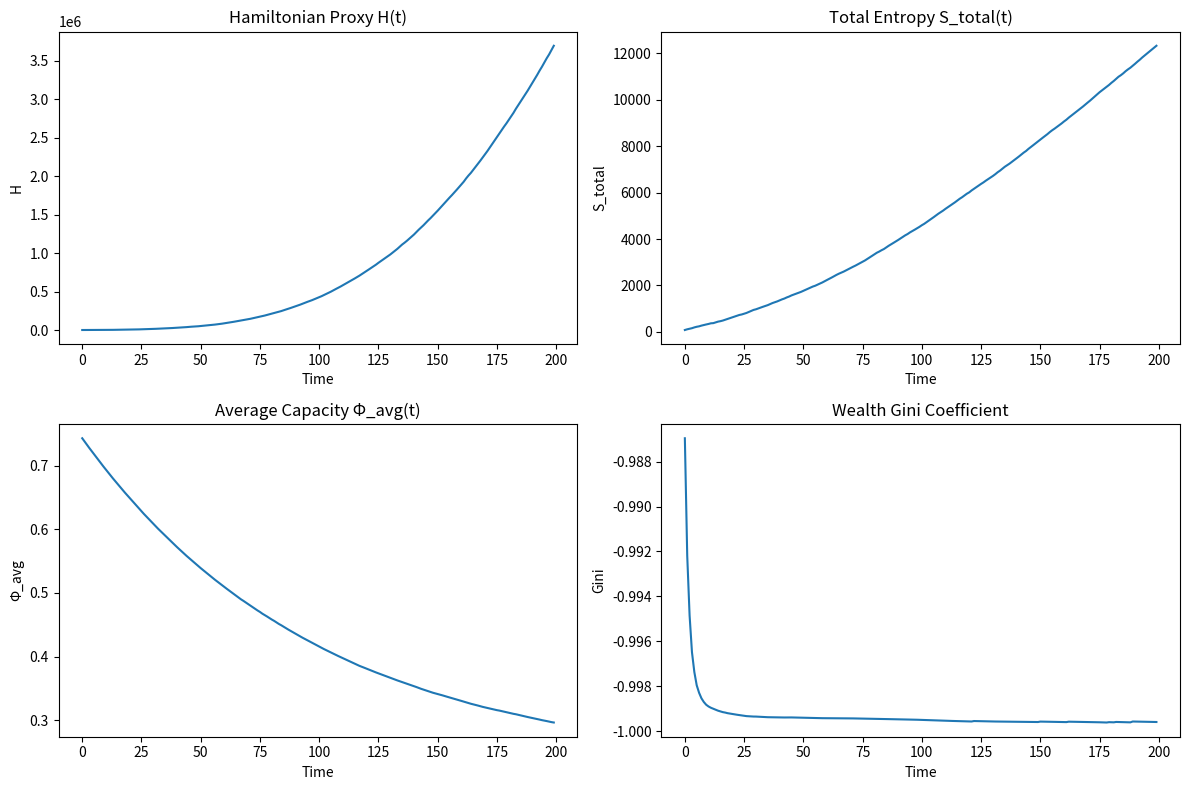
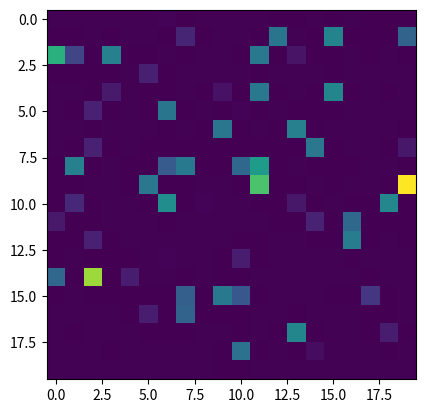

Generate these figures, in order, with matplotlib: (Note: this script raises an exception after producing the figures.)
#!/usr/bin/python3

import numpy as np
import matplotlib.pyplot as plt
import matplotlib.animation as animation
import zlib
import random
import pandas as pd
from typing import List, Dict

class Cell:
    def __init__(self, phi: float, v: float, s: float):
        self.phi = phi
        self.v = v
        self.s = s

class Agent:
    def __init__(self, agent_id: int, cell_idx: tuple, agent_type: str):
        self.agent_id = agent_id
        self.cell_idx = cell_idx
        self.agent_type = agent_type  # 'producer', 'maintainer', 'corporate'
        self.wealth = 100.0
        self.reputation = 0.0
        self.recent_items = []  # list of (C_item, exposure)
        self.displacement_exported = 0.0
        self.restorative_jobs_created = 0.0
        self.dependency_externality = 0.0  # Simplified

    def choose_action(self) -> str:
        if self.agent_type == 'producer':
            return random.choices(['produce', 'maintain'], weights=[0.8, 0.2])[0]
        elif self.agent_type == 'maintainer':
            return random.choices(['produce', 'maintain'], weights=[0.2, 0.8])[0]
        elif self.agent_type == 'corporate':
            return random.choices(['produce', 'automate', 'maintain'], weights=[0.6, 0.3, 0.1])[0]
        return 'produce'

    def update_reputation(self, delta: float):
        self.reputation += delta

class World:
    def __init__(self, grid_size: int = 20, num_agents: int = 100, alpha: float = 0.1, beta: float = 0.1, gamma: float = 0.1,
                 alpha_create: float = 0.05, alpha_decay: float = 0.01, alpha_restore: float = 0.03,
                 beta_production: float = 0.02, beta_damp: float = 0.01, kappa_div: float = 0.05):
        self.grid_size = grid_size
        self.grid = [[Cell(random.uniform(0.5, 1.0), 0.0, 0.1) for _ in range(grid_size)] for _ in range(grid_size)]
        self.agents = self._init_agents(num_agents)
        self.alpha = alpha  # robot tax rate
        self.beta = beta  # noise tax rate
        self.gamma = gamma  # merit dividend rate
        self.alpha_create = alpha_create
        self.alpha_decay = alpha_decay
        self.alpha_restore = alpha_restore
        self.beta_production = beta_production
        self.beta_damp = beta_damp
        self.kappa_div = kappa_div
        self.metrics = {'t': [], 'H': [], 'S_total': [], 'Phi_avg': [], 'Gini': []}

    def _init_agents(self, num_agents: int) -> List[Agent]:
        agents = []
        types = ['producer'] * (num_agents // 3) + ['maintainer'] * (num_agents // 3) + ['corporate'] * (num_agents - 2 * (num_agents // 3))
        random.shuffle(types)
        for i in range(num_agents):
            x, y = random.randint(0, self.grid_size - 1), random.randint(0, self.grid_size - 1)
            agents.append(Agent(i, (x, y), types[i]))
        return agents

    def get_neighbors(self, x: int, y: int) -> List[tuple]:
        neighbors = []
        for dx, dy in [(-1, 0), (1, 0), (0, -1), (0, 1)]:
            nx, ny = x + dx, y + dy
            if 0 <= nx < self.grid_size and 0 <= ny < self.grid_size:
                neighbors.append((nx, ny))
        return neighbors

    def run_step(self, t: int):
        # Agents act
        for agent in self.agents:
            x, y = agent.cell_idx
            cell = self.grid[x][y]
            action = agent.choose_action()
            if action == 'produce':
                item = self._generate_item()
                exposure = random.uniform(1.0, 10.0)
                comp_ratio = len(zlib.compress(item)) / len(item)
                C_item = 1 - comp_ratio
                delta_S = (1 - C_item) * exposure * 0.1  # Scaled production entropy
                cell.s += delta_S
                cell.v += random.uniform(0.1, 0.5) * self.beta_production
                cell.phi += random.uniform(0.1, 0.3) * self.alpha_create
                agent.recent_items.append((C_item, exposure))
                if len(agent.recent_items) > 5:  # Sliding window
                    agent.recent_items.pop(0)
                agent.wealth += exposure * 0.5  # Payoff
                agent.update_reputation(C_item * 0.1)
            elif action == 'maintain':
                delta_absorb = random.uniform(0.5, 2.0)
                cell.s = max(0, cell.s - delta_absorb)
                cell.phi += random.uniform(0.2, 0.5) * self.alpha_restore
                agent.restorative_jobs_created += random.uniform(0.1, 0.3)
                agent.wealth += 1.0  # Small payoff
                agent.update_reputation(1.0)
            elif action == 'automate':
                D_increase = random.uniform(0.5, 2.0)
                agent.displacement_exported += D_increase
                cell.v += random.uniform(0.3, 0.7)
                agent.wealth += D_increase * 2.0  # Profit
                agent.update_reputation(-0.5)

            # Simplified dependency externality
            agent.dependency_externality = random.uniform(0.0, 1.0) if random.random() < 0.1 else agent.dependency_externality

        # Apply divergence term
        div_grid = np.zeros((self.grid_size, self.grid_size))
        for x in range(self.grid_size):
            for y in range(self.grid_size):
                cell = self.grid[x][y]
                div = 0.0
                for nx, ny in self.get_neighbors(x, y):
                    n_cell = self.grid[nx][ny]
                    div += (n_cell.phi * n_cell.v - cell.phi * cell.v)
                div_grid[x][y] = div * self.kappa_div
        for x in range(self.grid_size):
            for y in range(self.grid_size):
                self.grid[x][y].s -= div_grid[x][y]  # Reabsorption
                self.grid[x][y].s = max(0, self.grid[x][y].s)

        # Compute taxes and merit dividends
        merit_fund = 0.0
        for agent in self.agents:
            tau_robot = self.alpha * max(0, agent.displacement_exported - agent.restorative_jobs_created)
            tau_noise = self.beta * sum((1 - C) * exp for C, exp in agent.recent_items)
            merit_fund += tau_robot + tau_noise
            agent.wealth -= tau_robot + tau_noise

        # Distribute merit fund based on dependency externality
        total_E = sum(max(0, a.dependency_externality) for a in self.agents)
        if total_E > 0:
            for agent in self.agents:
                payout = (merit_fund * max(0, agent.dependency_externality) / total_E) if total_E > 0 else 0
                agent.wealth += payout

        # Update decays and noise
        for x in range(self.grid_size):
            for y in range(self.grid_size):
                cell = self.grid[x][y]
                cell.phi = max(0, cell.phi - self.alpha_decay * cell.phi)
                cell.v *= (1 - self.beta_damp)
                cell.s = max(0, cell.s + random.uniform(0.0, 0.05))  # Noise

        # Log metrics
        self._log_metrics(t)

    def _generate_item(self) -> bytes:
        # Generate random "content" bytes for compression test
        length = random.randint(100, 1000)
        return bytes(random.getrandbits(8) for _ in range(length))

    def _log_metrics(self, t: int):
        S_total = sum(cell.s for row in self.grid for cell in row)
        Phi_avg = np.mean([cell.phi for row in self.grid for cell in row])
        # Simplified H: 0.5 * v^2 + 1/Phi + S^2
        H = sum(0.5 * cell.v**2 + 1/(cell.phi + 1e-6) + cell.s**2 for row in self.grid for cell in row)
        wealths = [a.wealth for a in self.agents if a.wealth > 0]
        gini = 0.0 if len(wealths) < 2 else 2 * np.mean(wealths) / np.sum(np.abs(np.subtract.outer(wealths, wealths))) - 1
        self.metrics['t'].append(t)
        self.metrics['H'].append(H)
        self.metrics['S_total'].append(S_total)
        self.metrics['Phi_avg'].append(Phi_avg)
        self.metrics['Gini'].append(gini)

    def run_simulation(self, T: int = 200):
        for t in range(T):
            self.run_step(t)
        df = pd.DataFrame(self.metrics)
        df.to_csv('simulation_metrics.csv', index=False)

    def plot_metrics(self):
        df = pd.DataFrame(self.metrics)
        fig, axs = plt.subplots(2, 2, figsize=(12, 8))
        # Convert Pandas Series to NumPy arrays for plotting
        axs[0, 0].plot(df['t'].to_numpy(), df['H'].to_numpy())
        axs[0, 0].set_title('Hamiltonian Proxy H(t)')
        axs[0, 0].set_xlabel('Time')
        axs[0, 0].set_ylabel('H')

        axs[0, 1].plot(df['t'].to_numpy(), df['S_total'].to_numpy())
        axs[0, 1].set_title('Total Entropy S_total(t)')
        axs[0, 1].set_xlabel('Time')
        axs[0, 1].set_ylabel('S_total')

        axs[1, 0].plot(df['t'].to_numpy(), df['Phi_avg'].to_numpy())
        axs[1, 0].set_title('Average Capacity Φ_avg(t)')
        axs[1, 0].set_xlabel('Time')
        axs[1, 0].set_ylabel('Φ_avg')

        axs[1, 1].plot(df['t'].to_numpy(), df['Gini'].to_numpy())
        axs[1, 1].set_title('Wealth Gini Coefficient')
        axs[1, 1].set_xlabel('Time')
        axs[1, 1].set_ylabel('Gini')

        plt.tight_layout()
        plt.savefig('metrics_plot.png')
        plt.close()

    def animate_grid(self, field: str = 's', filename: str = 'entropy_animation.mp4'):
        fig, ax = plt.subplots()
        data = np.array([[getattr(self.grid[x][y], field) for y in range(self.grid_size)] for x in range(self.grid_size)])

        # Since we don't have per-step grids saved, simulate animation with final state for demo; extend to save states in production
        # For full animation, modify run_step to save grid snapshots
        def update(frame):
            # Mock update: add noise for demo
            mock_data = data + np.random.uniform(-0.1, 0.1, data.shape)
            im.set_array(mock_data)
            return [im]

        im = ax.imshow(data, cmap='viridis', animated=True)
        ani = animation.FuncAnimation(fig, update, frames=50, interval=200, blit=True)
        ani.save(filename, writer='ffmpeg')
        plt.close()

if __name__ == '__main__':
    world = World()
    world.run_simulation(T=200)
    world.plot_metrics()
    world.animate_grid(field='s', filename='entropy_animation.mp4')
    world.animate_grid(field='phi', filename='capacity_animation.mp4')
    world.animate_grid(field='v', filename='activity_animation.mp4')
    print("Simulation completed. Metrics saved to 'simulation_metrics.csv'. Plots in 'metrics_plot.png'. Animations in *.mp4 files.")
